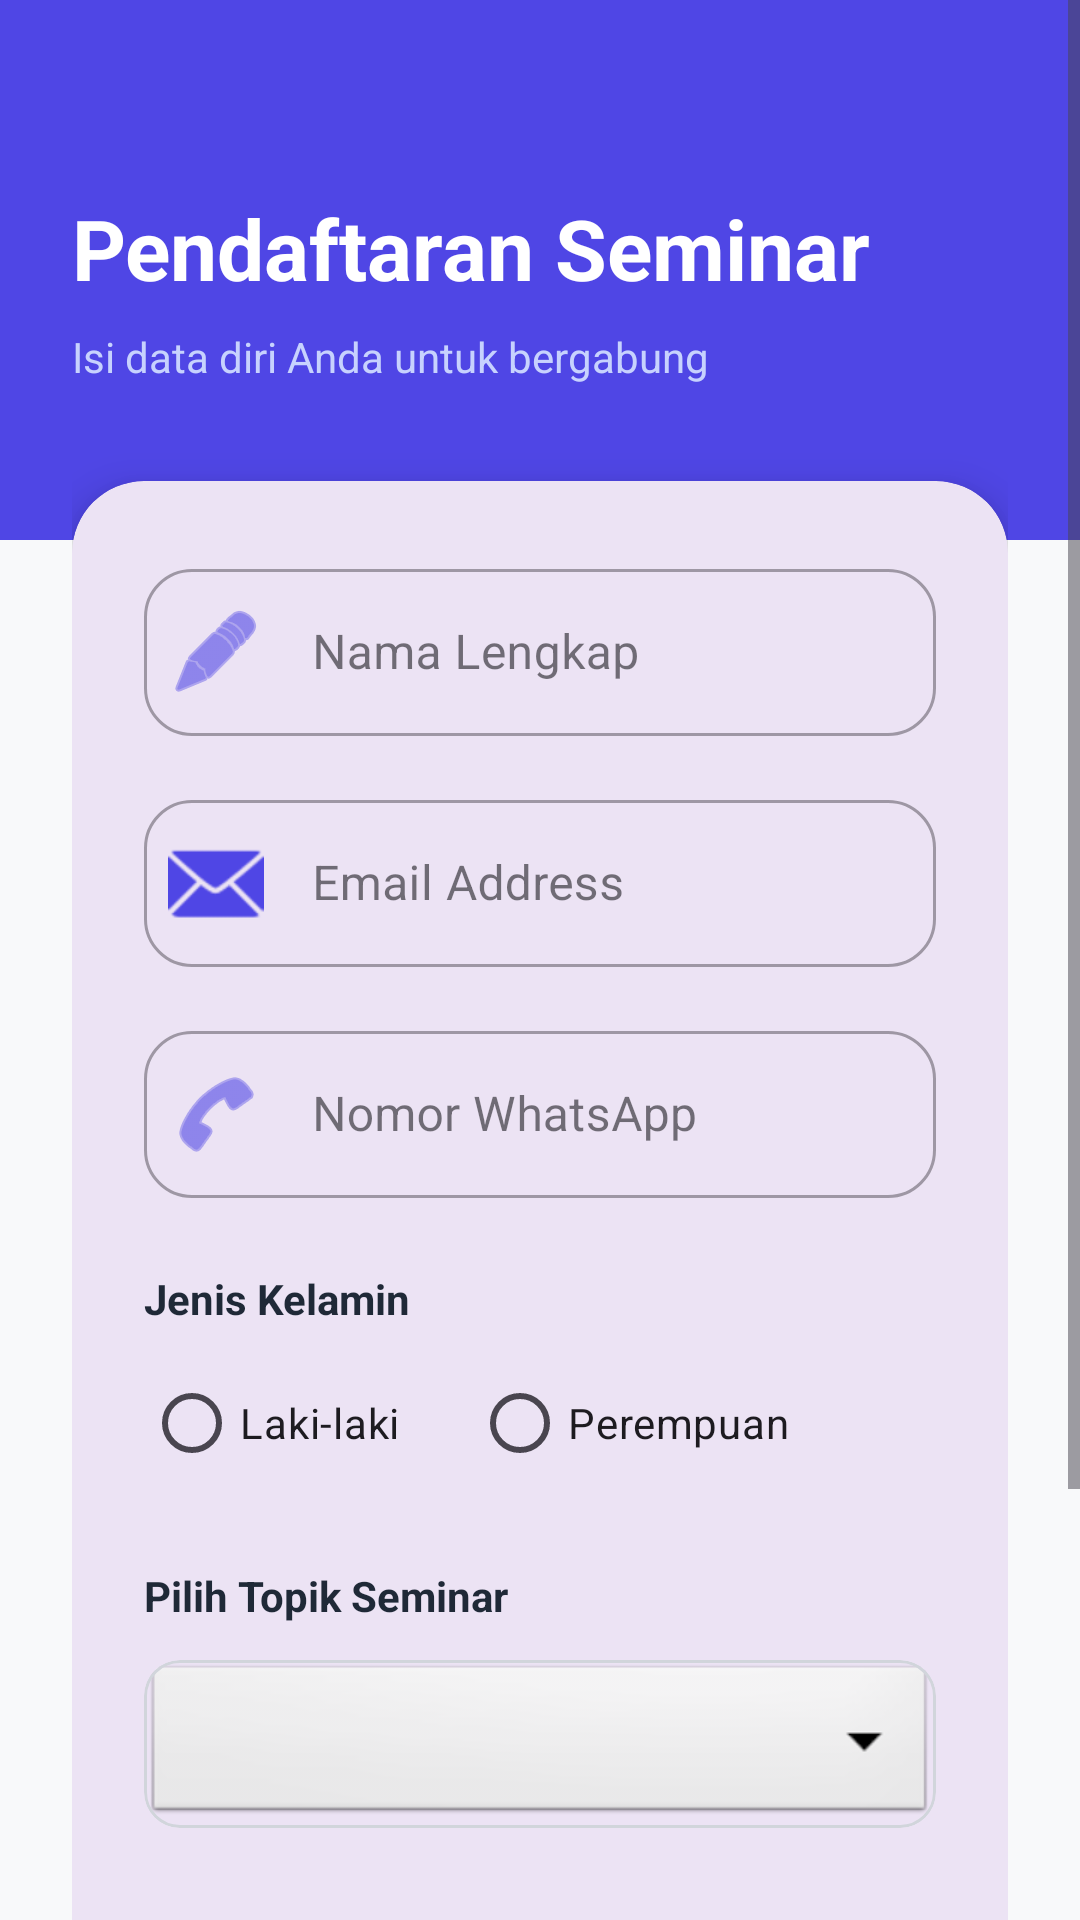

This screen was rendered from an Android layout file. Write that file and the resources it references.
<!-- AndroidManifest.xml: application theme Theme.UTS_1Mobile -->
<!-- res/layout/activity_registration.xml -->
<?xml version="1.0" encoding="utf-8"?>
<androidx.constraintlayout.widget.ConstraintLayout xmlns:android="http://schemas.android.com/apk/res/android"
    xmlns:app="http://schemas.android.com/apk/res-auto"
    xmlns:tools="http://schemas.android.com/tools"
    android:layout_width="match_parent"
    android:layout_height="match_parent"
    android:background="#F8F9FA">

    
    <View
        android:id="@+id/topView"
        android:layout_width="match_parent"
        android:layout_height="180dp"
        android:background="#4F46E5"
        app:layout_constraintTop_toTopOf="parent" />

    <ScrollView
        android:layout_width="match_parent"
        android:layout_height="0dp"
        app:layout_constraintBottom_toBottomOf="parent"
        app:layout_constraintTop_toTopOf="parent">

        <LinearLayout
            android:layout_width="match_parent"
            android:layout_height="wrap_content"
            android:orientation="vertical"
            android:padding="24dp">

            <TextView
                android:layout_width="wrap_content"
                android:layout_height="wrap_content"
                android:layout_marginTop="40dp"
                android:text="Pendaftaran Seminar"
                android:textColor="@android:color/white"
                android:textSize="28sp"
                android:textStyle="bold" />

            <TextView
                android:layout_width="wrap_content"
                android:layout_height="wrap_content"
                android:layout_marginTop="8dp"
                android:layout_marginBottom="32dp"
                android:text="Isi data diri Anda untuk bergabung"
                android:textColor="#C7D2FE"
                android:textSize="14sp" />

            <com.google.android.material.card.MaterialCardView
                android:layout_width="match_parent"
                android:layout_height="wrap_content"
                app:cardCornerRadius="24dp"
                app:cardElevation="8dp"
                app:strokeWidth="0dp">

                <LinearLayout
                    android:layout_width="match_parent"
                    android:layout_height="wrap_content"
                    android:orientation="vertical"
                    android:padding="24dp">

                    
                    <com.google.android.material.textfield.TextInputLayout
                        android:id="@+id/tilRegName"
                        style="@style/Widget.MaterialComponents.TextInputLayout.OutlinedBox"
                        android:layout_width="match_parent"
                        android:layout_height="wrap_content"
                        android:hint="Nama Lengkap"
                        app:startIconDrawable="@android:drawable/ic_menu_edit"
                        app:startIconTint="#4F46E5"
                        app:startIconPadding="20dp"
                        app:boxCornerRadiusBottomEnd="16dp"
                        app:boxCornerRadiusBottomStart="16dp"
                        app:boxCornerRadiusTopEnd="16dp"
                        app:boxCornerRadiusTopStart="16dp">

                        <com.google.android.material.textfield.TextInputEditText
                            android:id="@+id/etRegName"
                            android:layout_width="match_parent"
                            android:layout_height="wrap_content"
                            android:inputType="textPersonName"
                            android:paddingStart="56dp"
                            tools:ignore="RtlSymmetry" />
                    </com.google.android.material.textfield.TextInputLayout>

                    
                    <com.google.android.material.textfield.TextInputLayout
                        android:id="@+id/tilRegEmail"
                        style="@style/Widget.MaterialComponents.TextInputLayout.OutlinedBox"
                        android:layout_width="match_parent"
                        android:layout_height="wrap_content"
                        android:layout_marginTop="16dp"
                        android:hint="Email Address"
                        app:startIconDrawable="@android:drawable/ic_dialog_email"
                        app:startIconTint="#4F46E5"
                        app:startIconPadding="20dp"
                        app:boxCornerRadiusBottomEnd="16dp"
                        app:boxCornerRadiusBottomStart="16dp"
                        app:boxCornerRadiusTopEnd="16dp"
                        app:boxCornerRadiusTopStart="16dp">

                        <com.google.android.material.textfield.TextInputEditText
                            android:id="@+id/etRegEmail"
                            android:layout_width="match_parent"
                            android:layout_height="wrap_content"
                            android:inputType="textEmailAddress"
                            android:paddingStart="56dp"
                            tools:ignore="RtlSymmetry" />
                    </com.google.android.material.textfield.TextInputLayout>

                    
                    <com.google.android.material.textfield.TextInputLayout
                        android:id="@+id/tilRegPhone"
                        style="@style/Widget.MaterialComponents.TextInputLayout.OutlinedBox"
                        android:layout_width="match_parent"
                        android:layout_height="wrap_content"
                        android:layout_marginTop="16dp"
                        android:hint="Nomor WhatsApp"
                        app:startIconDrawable="@android:drawable/ic_menu_call"
                        app:startIconTint="#4F46E5"
                        app:startIconPadding="20dp"
                        app:boxCornerRadiusBottomEnd="16dp"
                        app:boxCornerRadiusBottomStart="16dp"
                        app:boxCornerRadiusTopEnd="16dp"
                        app:boxCornerRadiusTopStart="16dp">

                        <com.google.android.material.textfield.TextInputEditText
                            android:id="@+id/etRegPhone"
                            android:layout_width="match_parent"
                            android:layout_height="wrap_content"
                            android:inputType="phone"
                            android:paddingStart="56dp"
                            tools:ignore="RtlSymmetry" />
                    </com.google.android.material.textfield.TextInputLayout>

                    
                    <TextView
                        android:layout_width="wrap_content"
                        android:layout_height="wrap_content"
                        android:layout_marginTop="24dp"
                        android:text="Jenis Kelamin"
                        android:textColor="#1F2937"
                        android:textStyle="bold" />

                    <RadioGroup
                        android:id="@+id/rgGender"
                        android:layout_width="match_parent"
                        android:layout_height="wrap_content"
                        android:layout_marginTop="8dp"
                        android:orientation="horizontal">

                        <RadioButton
                            android:id="@+id/rbMale"
                            android:layout_width="wrap_content"
                            android:layout_height="wrap_content"
                            android:text="Laki-laki"
                            android:buttonTint="#4F46E5" />

                        <RadioButton
                            android:id="@+id/rbFemale"
                            android:layout_width="wrap_content"
                            android:layout_height="wrap_content"
                            android:layout_marginStart="24dp"
                            android:text="Perempuan"
                            android:buttonTint="#4F46E5" />
                    </RadioGroup>

                    
                    <TextView
                        android:layout_width="wrap_content"
                        android:layout_height="wrap_content"
                        android:layout_marginTop="24dp"
                        android:text="Pilih Topik Seminar"
                        android:textColor="#1F2937"
                        android:textStyle="bold" />

                    <com.google.android.material.card.MaterialCardView
                        android:layout_width="match_parent"
                        android:layout_height="wrap_content"
                        android:layout_marginTop="12dp"
                        app:cardCornerRadius="12dp"
                        app:strokeWidth="1dp"
                        app:strokeColor="#D1D5DB"
                        app:cardElevation="0dp">

                        <Spinner
                            android:id="@+id/spSeminar"
                            android:layout_width="match_parent"
                            android:layout_height="56dp"
                            android:paddingHorizontal="12dp"
                            android:background="@android:drawable/btn_dropdown" />
                    </com.google.android.material.card.MaterialCardView>

                    
                    <CheckBox
                        android:id="@+id/cbAgreement"
                        android:layout_width="match_parent"
                        android:layout_height="wrap_content"
                        android:layout_marginTop="24dp"
                        android:text="Saya menyetujui data yang diinput benar"
                        android:textColor="#6B7280"
                        android:textSize="12sp"
                        android:buttonTint="#4F46E5" />

                    
                    <com.google.android.material.button.MaterialButton
                        android:id="@+id/btnSubmitReg"
                        android:layout_width="match_parent"
                        android:layout_height="64dp"
                        android:layout_marginTop="32dp"
                        android:backgroundTint="#4F46E5"
                        android:text="Konfirmasi Pendaftaran"
                        android:textAllCaps="false"
                        android:textSize="16sp"
                        android:textStyle="bold"
                        app:cornerRadius="16dp" />

                </LinearLayout>
            </com.google.android.material.card.MaterialCardView>

        </LinearLayout>
    </ScrollView>

</androidx.constraintlayout.widget.ConstraintLayout>
<!-- resources referenced by this layout -->
<resources>
  <style name="Theme.UTS_1Mobile" parent="Base.Theme.UTS_1Mobile" />
  <style name="Base.Theme.UTS_1Mobile" parent="Theme.Material3.DayNight.NoActionBar">
          
          
      </style>
</resources>
